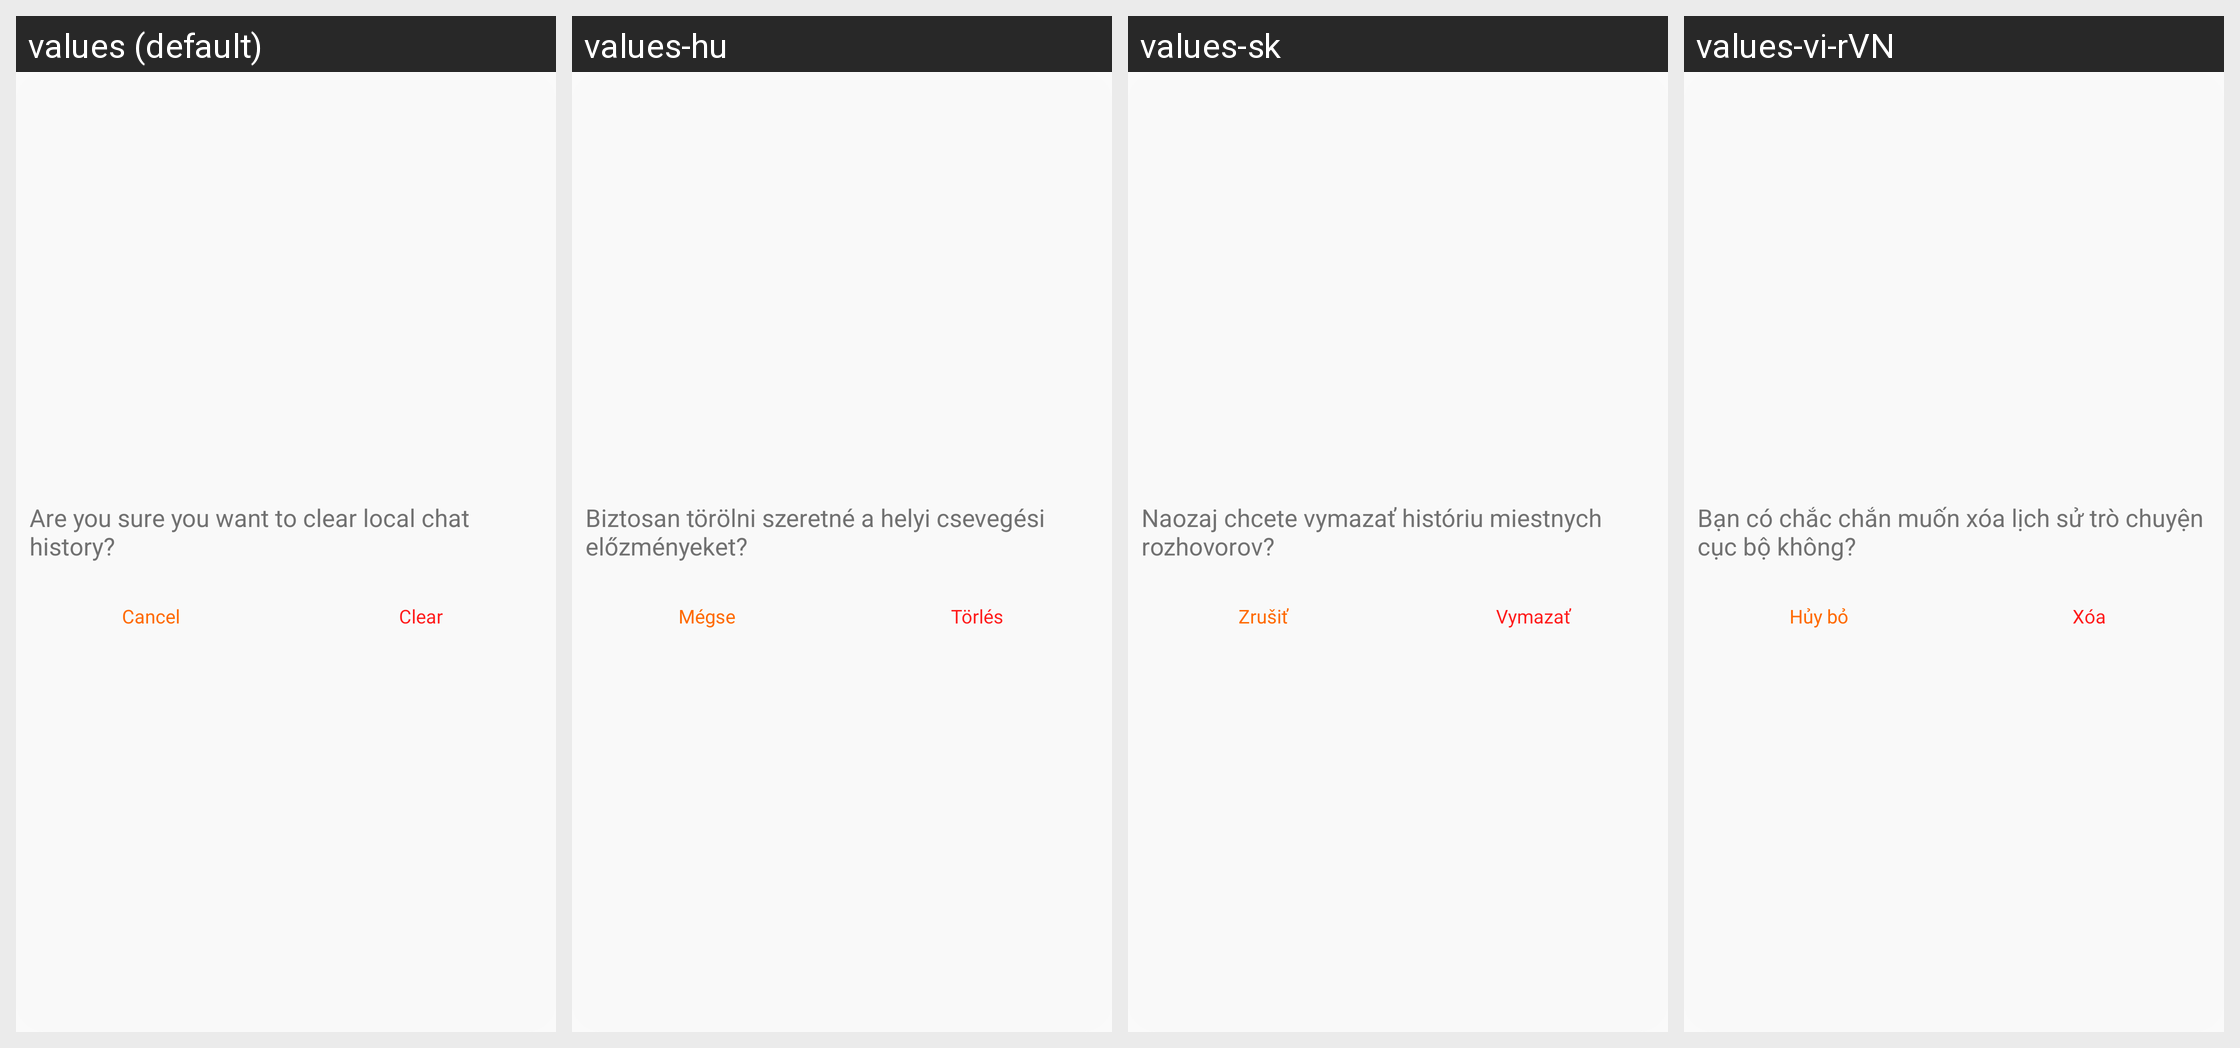

The Android screen above is rendered under several locales of the same app. Produce the string resources it draws, with the default and per-locale values.
Android screen res/layout/layout_dialog_clean_chat.xml rendered under 4 locales, left to right: values (default), values-hu, values-sk, values-vi-rVN. Device: Nexus 5 (rendered at 1080×1920; each locale shown at half size, 540×960, under a caption strip naming it); theme Theme.QCWatch.
Other locales in the repository, not shown: values-ar, values-ar-rAE, values-as, values-cs, values-de, values-de-rDE, values-el-rGR, values-en-rUS, values-es, values-es-rES, values-fa, values-fr, values-fr-rFR, values-hi-rIN, values-in-rID, values-it-rIT, values-ja, values-ja-rJP, values-kk-rKZ, values-ko-rKR, values-ne, values-nl, values-or, values-pl-rPL, values-pt, values-pt-rPT, values-ro-rRO, values-ru-rRU, values-te, values-th-rTH, values-tr-rTR, values-uk, values-ur, values-zh, values-zh-rCN, values-zh-rHK, values-zh-rTW.
Strings drawn on this screen, with the default value and each locale's value (text and hints the layout hard-codes, and strings that could not be matched under every locale, appear in the picture but are not listed):

ring_text_mine_121
  values: Are you sure you want to clear local chat history?
  values-hu: Biztosan törölni szeretné a helyi csevegési előzményeket?
  values-sk: Naozaj chcete vymazať históriu miestnych rozhovorov?
  values-vi-rVN: Bạn có chắc chắn muốn xóa lịch sử trò chuyện cục bộ không?

qc_text_47
  values: Cancel
  values-hu: Mégse
  values-sk: Zrušiť
  values-vi-rVN: Hủy bỏ

ring_text_mine_122
  values: Clear
  values-hu: Törlés
  values-sk: Vymazať
  values-vi-rVN: Xóa
